Run: headless pygame with SDL's dummy video driver; simulated clock (each Clock.tick advances the game by its frame time, no real sleeping); random seed 0; keys injected as events and as key.get_pressed() state; mouse plan: one left click at the window centre at the start of phase 2, then a move to the lower-right quarter at the start of phase 3.
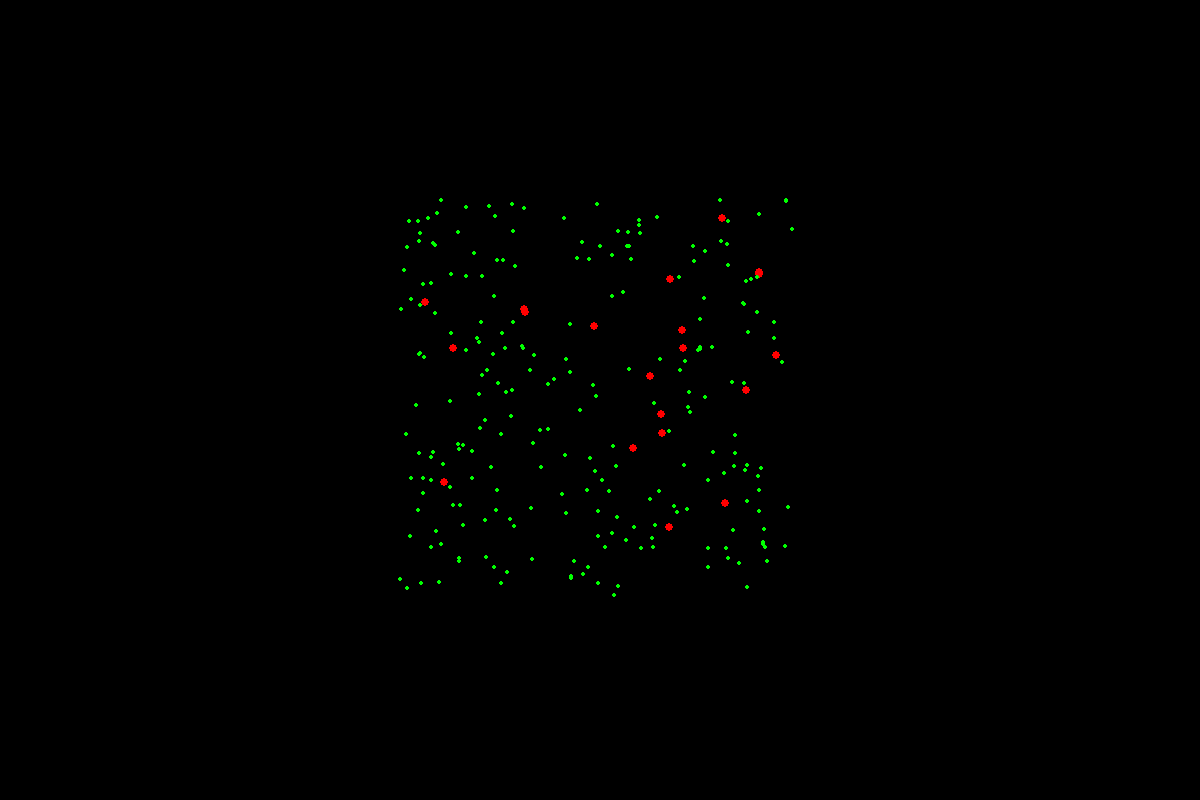
Frame 1 of 3 · flips 1–60 · no input
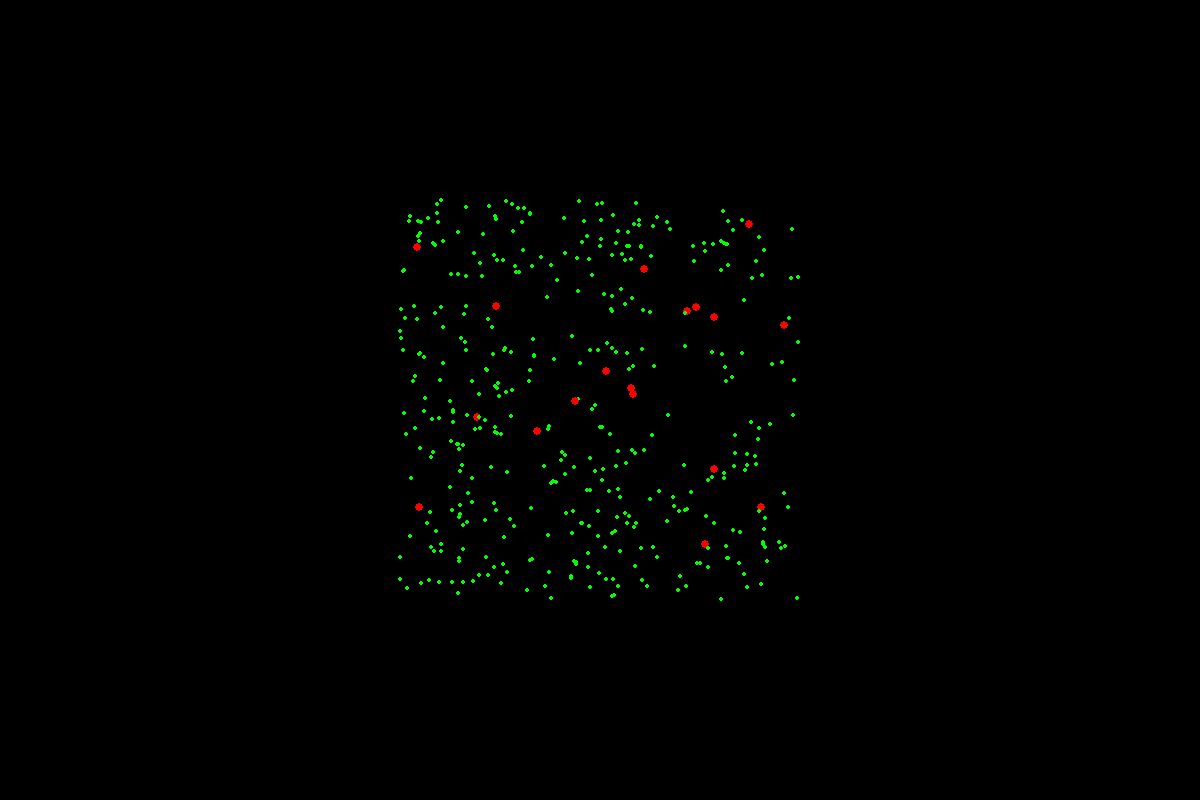
Frame 2 of 3 · flips 61–180 · clicked the window centre · tapped SPACE, RETURN · held RIGHT (→), D
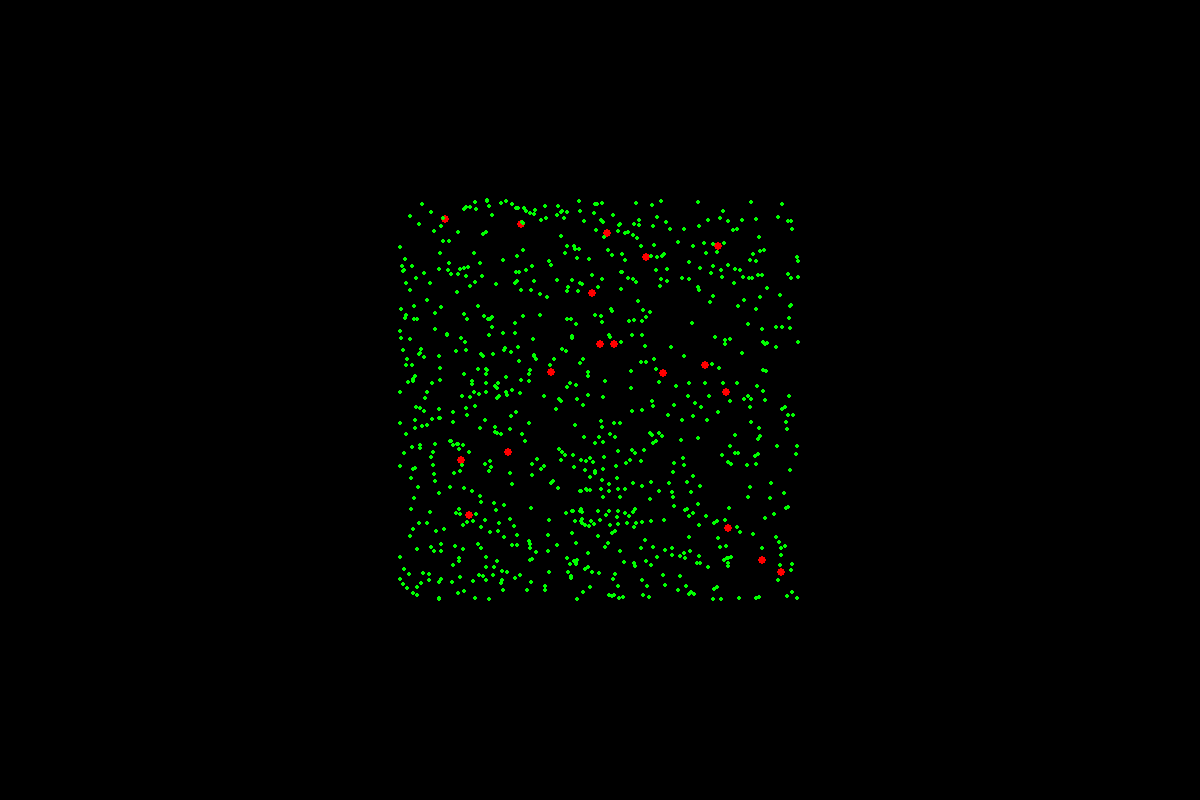
Frame 3 of 3 · flips 181–300 · moved the mouse to the lower-right quarter · held DOWN (↓), S

The pygame program that drew these frames:

import pygame as pg
from random import randrange
#from numba import prange, njit

RES = WIDTH, HEIGHT = 1200, 800
FPS = 60

pg.init ()
win = pg.display.set_mode(RES)
clock = pg.time.Clock()

m = 1
move = 1
ress = []
cages = []
cages_res = []
hungers= []
res_pos = randrange(100, 1100), randrange(100, 700)
gravity = 1

def create_sun(pos):
    sun = pg.draw.circle(win, (0, 255, 255), pos, 6)
    return sun

def create_cage(pos):
    cage = pg.draw.circle(win, (255, 0, 0), pos, 4)
    cage_res = 0
    cages.append(cage)
    cages_res.append(cage_res)
    hungers.append(0)

def create_res(kol):
    for i in range(kol):
        res = pg.draw.circle(win, (0, 255, 0), (randrange(400, 800), randrange(200, 600)), 2)
        ress.append(res)

def update_res():
    for i in range(len(ress)):
        ress[i] = pg.draw.circle(win, (0, 255, 0), (ress[i].x+2, ress[i].y+2), 2)


def create_res_in_pos(pos):
    res = pg.draw.circle(win, (0, 255, 0), pos, 2)
    ress.append(res)

def opt_x_and_y(x,y):
    opt_x, opt_y = ress[0].x, ress[0].y
    re = 0
    for r in range(len(ress)):
        res_x, res_y = ress[r].x, ress[r].y
        if abs(res_x - x) < abs(opt_x - x) and abs(res_y - y) < abs(opt_y - y):
            opt_x = res_x
            opt_y = res_y
            re = r
        #print('P:', x, y, 'R:', res_x, res_y, r, re, 'Opt:', opt_x, opt_y)
    return opt_x, opt_y, re

def update():
    global x, y, cage_res, sun_x, sun_y, res_x, res_y, opt_x, opt_y, move, hunger, m, delete_res, delete_cage
    if len(cages) > 0:
        delete_cage = []
        delete_res = []
        for i in range(len(cages)):
            x, y, cage_res, hunger = cages[i].x, cages[i].y, cages_res[i], hungers[i]
            opt_x, opt_y, re = opt_x_and_y(x, y)
            if m == 100:
                create_res(300)
                m = 0
            if hunger < 100:
                if cage_res == 1:
                    hungers[i] = 0
                    cages_res[i] = 0
                    print('Cage index:', i, 'eat res in position:', x, y)
                else:
                    if opt_x > x:
                        x += gravity
                    elif opt_x < x:
                        x += -gravity

                    if opt_y > y:
                        y += gravity
                    elif opt_y < y:
                        y += -gravity

                    if x < opt_x+5 and x > opt_x-5 and y > opt_y-5 and y < opt_y+5:
                        cages_res[i] = 1
                        print('Cage index:', i, 'take res in position:', opt_x, opt_y)
                        if ress[re] in delete_res:
                            pass
                        else:
                            print('DelR', re)
                            delete_res.append(re)

                    if x <= 0:
                        x = 1100
                    elif x >= 1200:
                        x = 100

                    if y <= 0:
                        y = 700
                    elif y >= 800:
                        y = 100
                hungers[i] += 1
                update_res()
            else:
                if cages[i] in delete_cage:
                    pass
                else:
                    print('DelC:', i)
                    delete_cage.append(i)
            print('Move:', move, 'Planet position:', i, x, y, cages_res[i], opt_x, opt_y)
            cages[i] = pg.draw.circle(win, (255, 0, 0), (x + 4, y + 4), 4)
        move += 1
        m += 1

        for i in range(len(delete_res)):
            print('D_r:', i)
            print(delete_res[i])
            try:
                ress.pop(delete_res[i])
            except IndexError:
                ress.pop()

        for i in range(len(delete_cage)):
            print('D_c:', i)
            print(delete_cage[i])
            try:
                cages.pop(delete_cage[i])
            except IndexError:
                cages.pop()

    else:
        print('Dead!')
        exit()

for i in range(20):
    create_cage((randrange(400, 800), randrange(200, 600)))

create_res(300)

while True:
    for i in pg.event.get():
        if i.type == pg.QUIT:
            exit()
        if i.type == pg.MOUSEBUTTONDOWN:
            if i.button == 1:
                create_cage(i.pos)
            elif i.button == 2:
                create_res(10)
            elif i.button == 3:
                create_res_in_pos(i.pos)
        elif i.type == pg.K_1:
            FPS += 1
            print('FPS:', FPS)
        elif i.type == pg.K_2:
            FPS -= 1
            print('FPS:', FPS)
        elif i.type == pg.K_3:
            FPS += 10
            print('FPS:', FPS)
        elif i.type == pg.K_4:
            FPS -= 10
            print('FPS:', FPS)

    pg.display.set_caption(str(int(clock.get_fps())))
    win.fill((0,0,0))
    update()
    pg.display.update()
    clock.tick(FPS)
pg.quit
